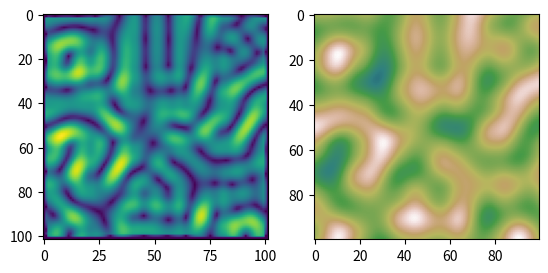
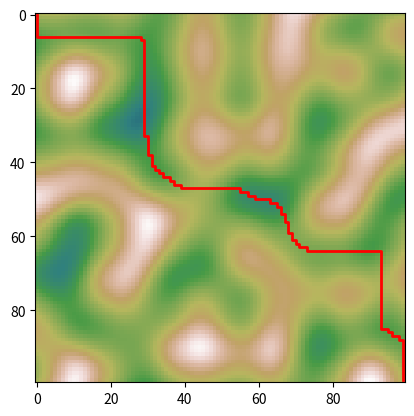

Source code (Python) for these figures, in order:
# Generate random terrain heatmap

import matplotlib.pyplot as plt
import networkx as nx
import numpy as np

# From https://pvigier.github.io/2018/06/13/perlin-noise-numpy.html
def generate_perlin_noise_2d(shape, res):
    def f(t):
        return 6*t**5 - 15*t**4 + 10*t**3

    delta = (res[0] / shape[0], res[1] / shape[1])
    d = (shape[0] // res[0], shape[1] // res[1])
    grid = np.mgrid[0:res[0]:delta[0],0:res[1]:delta[1]].transpose(1, 2, 0) % 1
    # Gradients
    angles = 2*np.pi*np.random.rand(res[0]+1, res[1]+1)
    gradients = np.dstack((np.cos(angles), np.sin(angles)))
    g00 = gradients[0:-1,0:-1].repeat(d[0], 0).repeat(d[1], 1)
    g10 = gradients[1:,0:-1].repeat(d[0], 0).repeat(d[1], 1)
    g01 = gradients[0:-1,1:].repeat(d[0], 0).repeat(d[1], 1)
    g11 = gradients[1:,1:].repeat(d[0], 0).repeat(d[1], 1)
    # Ramps
    n00 = np.sum(grid * g00, 2)
    n10 = np.sum(np.dstack((grid[:,:,0]-1, grid[:,:,1])) * g10, 2)
    n01 = np.sum(np.dstack((grid[:,:,0], grid[:,:,1]-1)) * g01, 2)
    n11 = np.sum(np.dstack((grid[:,:,0]-1, grid[:,:,1]-1)) * g11, 2)
    # Interpolation
    t = f(grid)
    n0 = n00*(1-t[:,:,0]) + t[:,:,0]*n10
    n1 = n01*(1-t[:,:,0]) + t[:,:,0]*n11
    return np.sqrt(2)*((1-t[:,:,1])*n0 + t[:,:,1]*n1)

class Heatmap:
    def __init__(self, data: np.ndarray):
        assert len(data.shape) == 2, "Heatmap must be 2D"
        self.data = data
        self.shape = data.shape

        M, N = data.shape

        G = nx.grid_2d_graph(M, N)
        G = nx.DiGraph(G)
        self.graph = G

        # Use central approximation
        dEdx = (data[2:, :] - data[:-2, :]) / 2
        dEdy = (data[:, 2:] - data[:, :-2]) / 2
        dEdx = np.pad(dEdx, ((1, 1), (0, 0)))
        dEdy = np.pad(dEdy, ((0, 0), (1, 1)))
        self.gradient_magnitude = np.pad(np.sqrt(dEdx**2 + dEdy**2), 1)

        for i in range(M):
            for j in range(N):
                if i + 1 < M:
                    G.edges[(i, j), (i+1, j)]['weight'] = max(noise[i][j], noise[i + 1][j])
                    G.edges[(i+1, j), (i, j)]['weight'] = max(noise[i][j], noise[i + 1][j])

                if j + 1 < N:
                    G.edges[(i, j), (i, j+1)]['weight'] = max(noise[i][j], noise[i][j + 1])
                    G.edges[(i, j+1), (i, j)]['weight'] = max(noise[i][j], noise[i][j + 1])

    def least_cost_path(self, start, goal):
        return nx.dijkstra_path(self.graph, start, goal)

noise = generate_perlin_noise_2d((100, 100), (5, 5))
noise -= noise.min()
hm = Heatmap(noise)

# Question: What is the shortest path from the top left to the bottom right?

plt.subplot(1, 2, 1)
plt.imshow(hm.gradient_magnitude)
plt.subplot(1, 2, 2)
plt.imshow(hm.data, cmap='gist_earth', vmin=-0.5)
plt.show()

a,b = 0,0
c,d = 99,99
# Get shortest path
fig = plt.figure()
plt.imshow(noise, cmap='gist_earth', vmin=-0.5)
path: list[tuple[int, int]] = hm.least_cost_path((a, b), (c, d)) # type: ignore
contour = plt.plot([x[1] for x in path], [x[0] for x in path], color='red', linewidth=2)

# From https://matplotlib.org/stable/users/explain/figure/event_handling.html
def onclick(event):
    global contour
    x = int(event.xdata)
    y = int(event.ydata)
    path: list[tuple[int, int]] = hm.least_cost_path((0, 0), (int(y), int(x))) # type: ignore
    cost = 0
    for i in range(len(path)-1):
        cost += hm.graph.edges[(path[i], path[i+1])]['weight']
    contour[0].remove()
    contour = plt.plot([x[1] for x in path], [x[0] for x in path], color='red', linewidth=2)
    fig.canvas.draw()
    print(cost)

cid = fig.canvas.mpl_connect('button_press_event', onclick)
plt.show()
